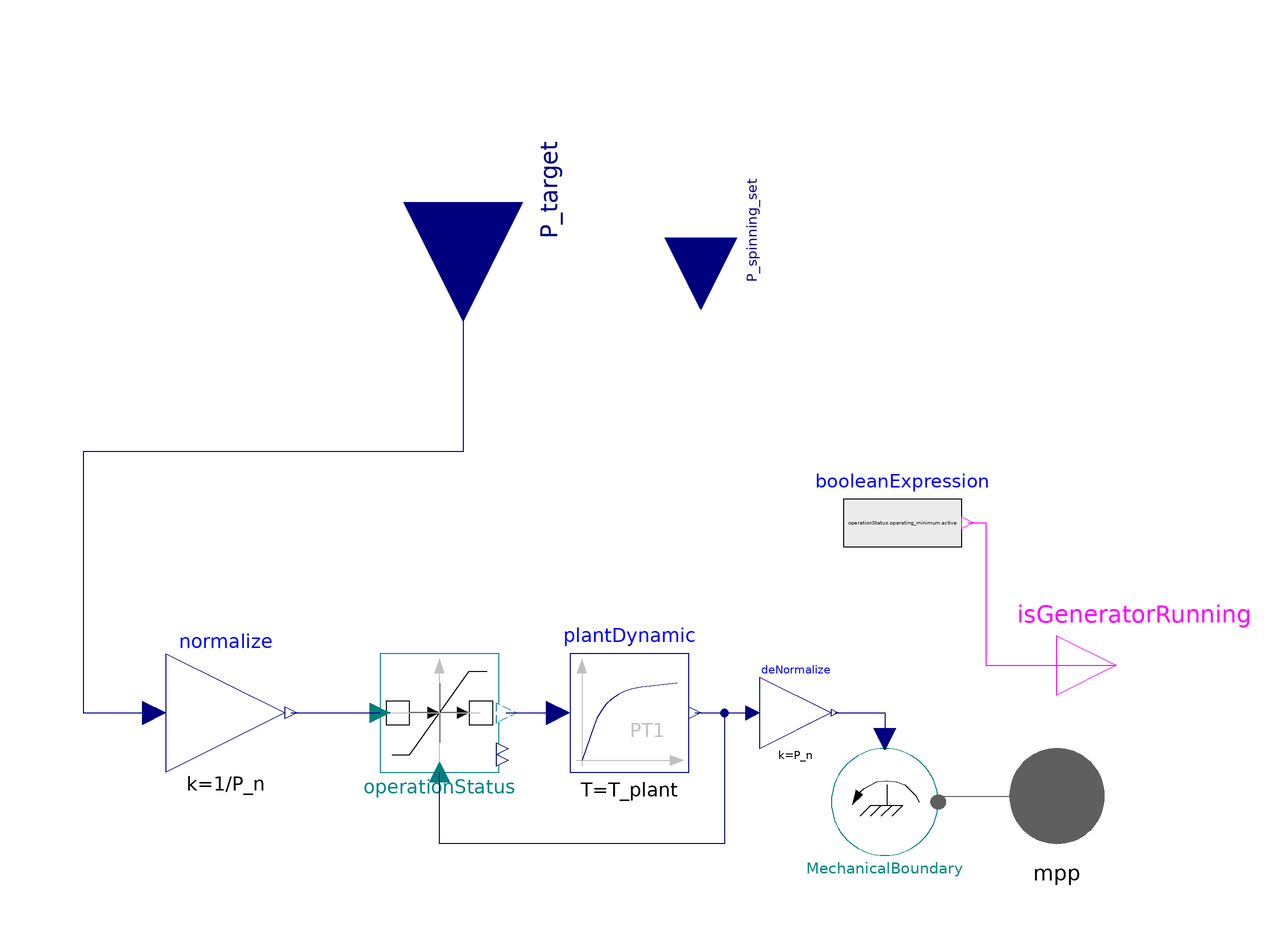

The Modelica model whose source follows is shown above as a component diagram (icons at their Placement, wires along their Line points).

model Gasturbine "Model of a gasturbine with three states (halt / startup / running), pyhsical constraints (Pmin,Pmax,Pgradmax) and first order dynamics"



//________________________________________________________________________________//
// Component of the TransiEnt Library, version: 2.0.1                             //
//                                                                                //
// Licensed by Hamburg University of Technology under the 3-BSD-clause.           //
// Copyright 2021, Hamburg University of Technology.                              //
//________________________________________________________________________________//
//                                                                                //
// TransiEnt.EE, ResiliEntEE, IntegraNet and IntegraNet II are research projects  //
// supported by the German Federal Ministry of Economics and Energy               //
// (FKZ 03ET4003, 03ET4048, 0324027 and 03EI1008).                                //
// The TransiEnt Library research team consists of the following project partners://
// Institute of Engineering Thermodynamics (Hamburg University of Technology),    //
// Institute of Energy Systems (Hamburg University of Technology),                //
// Institute of Electrical Power and Energy Technology                            //
// (Hamburg University of Technology)                                             //
// Fraunhofer Institute for Environmental, Safety, and Energy Technology UMSICHT, //
// Gas- und Wärme-Institut Essen						  //
// and                                                                            //
// XRG Simulation GmbH (Hamburg, Germany).                                        //
//________________________________________________________________________________//





  // _____________________________________________
  //
  //          Imports and Class Hierarchy
  // _____________________________________________

  extends Base.PartialTurbine;
  extends TransiEnt.Basics.Icons.GasTurbine;

  // _____________________________________________
  //
  //             Visible Parameters
  // _____________________________________________

  outer SimCenter simCenter;

  parameter SI.Power P_n=1e6 "Nominal power of plant";

  parameter Real P_min_star=0.3 "Dimensionless minimum power (=20% of nominal power)";

  parameter Real P_max_star=1 "Dimensionless maximum power (=Nominal power)";

  parameter Real P_grad_max_star=0.1/60 "Dimensionless maximum power gradient per second (12% of P_nom per minute)";

  parameter Real Td=1e-3 "The higher Nd, the closer y follows u"
                                            annotation(Dialog(group="Numerical"));
  parameter Boolean useThresh=false "Use threshould for suppression of numerical noise"
                                                         annotation(Dialog(group="Numerical"));
  parameter Real thres=1e-7 "If abs(u-y)< thres, y becomes a simple pass through of u. Increasing thres can improve simulation speed. However to large values can make the simulation unstable. 
     A good starting point is the choice thres = tolerance/1000."  annotation(Dialog(group="Numerical"));

  parameter Real P_turb_init=0 "Initial or guess value of turbine power (in p.u.)";

  parameter SI.Time T_plant=10 "Turbine first order dynamic";

  parameter SI.Time t_startup=360 "Startup time (no output during startup)";

  //parameter SI.Time t_shutdown=60 "Time it takes to disconnect from grid (P=P_set during shutdown)";

  parameter Real thres_hyst=1e-10 "Threshold for hysteresis for switch from halt to startup (chattering might occur, hysteresis might help avoiding this)" annotation(Dialog(group="Numerical"));

  parameter SI.Time t_eps=10 "Threshold time for transitions" annotation(Dialog(group="Numerical"));

  parameter Boolean useSlewRateLimiter=true "choose if slewRateLimiter is activated";


  // _____________________________________________
  //
  //                  Interfaces
  // _____________________________________________

  Modelica.Blocks.Interfaces.BooleanOutput isGeneratorRunning annotation (
      Placement(transformation(rotation=0, extent={{100,10},{120,30}})));

  // _____________________________________________
  //
  //           Instances of other Classes
  // _____________________________________________

  Modelica.Blocks.Math.Gain normalize(k=1/P_n) annotation (Placement(transformation(
        extent={{-10,-10},{10,10}},
        rotation=0,
        origin={-40,12})));

  Modelica.Blocks.Math.Gain deNormalize(k=P_n) annotation (Placement(transformation(extent={{50,6},{62,18}})));
  Boundaries.Mechanical.Power MechanicalBoundary annotation (Placement(transformation(extent={{62,-12},{80,6}})));

  // _____________________________________________
  //
  //           Diagnostic Variables
  // _____________________________________________

  Real P_set_star = -normalize.y "Normalized, always positive";
  Real P_is_star = -deNormalize.u "Normalized, always positive";
  Modelica.Blocks.Continuous.FirstOrder plantDynamic(
    T=T_plant,
    initType=Modelica.Blocks.Types.Init.InitialOutput,
    y_start=-P_turb_init/P_n) annotation (Placement(transformation(extent={{18,2},{38,22}})));
  replaceable TransiEnt.Components.Turbogroups.OperatingStates.ThreeStateDynamic operationStatus(
    useSlewRateLimiter=useSlewRateLimiter,
    t_startup=t_startup,
    P_star_init=P_turb_init/P_n,
    P_min_operating=P_min_star,
    P_max_operating=P_max_star,
    P_grad_operating=P_grad_max_star,
    thres_hyst=thres_hyst,
    thres=thres,
    useThresh=useThresh,
    P_grad_inf=P_grad_max_star,
    Td=Td,
    t_eps=t_eps) constrainedby TransiEnt.Components.Turbogroups.OperatingStates.PartialStateDynamic "Operating State Model" annotation (choicesAllMatching=true, Placement(transformation(extent={{-14,2},{6,22}})));

  Modelica.Blocks.Sources.BooleanExpression booleanExpression(y=operationStatus.operating_minimum.active) annotation (Placement(transformation(extent={{64,34},{84,54}})));
  TransiEnt.Basics.Interfaces.Electrical.ElectricPowerIn P_spinning_set "Setpoint for spinning reserve power"
                                                      annotation (Placement(transformation(
        rotation=270,
        extent={{-12,-12},{12,12}},
        origin={40,92})));
equation
  // _____________________________________________
  //
  //               Connect Statements
  // _____________________________________________

  connect(MechanicalBoundary.mpp, mpp) annotation (Line(
      points={{80,-3},{80,-2},{100,-2}},
      color={95,95,95},
      smooth=Smooth.None));
  connect(P_target, normalize.u) annotation (Line(
      points={{0,98},{0,56},{-64,56},{-64,12},{-52,12}},
      color={0,0,127},
      smooth=Smooth.None));
  connect(deNormalize.y, MechanicalBoundary.P_mech_set) annotation (
      Line(
      points={{62.6,12},{71,12},{71,7.62}},
      color={0,0,127},
      smooth=Smooth.None));
  connect(plantDynamic.y, deNormalize.u) annotation (Line(points={{39,12},{48.8,12}}, color={0,0,127}));
  connect(booleanExpression.y, isGeneratorRunning) annotation (Line(points={{85,44},{88,44},{88,42},{88,20},{110,20}}, color={255,0,255}));
  connect(normalize.y, operationStatus.P_set_star) annotation (Line(points={{-29,12},{-22,12},{-14,12}},
                                                                                                color={0,0,127}));
  connect(operationStatus.P_set_star_lim, plantDynamic.u) annotation (Line(points={{7.2,12},{7.2,12},{16,12}},  color={0,0,127}));
  connect(plantDynamic.y, operationStatus.P_actual_star) annotation (Line(points={{39,12},{44,12},{44,-10},{-4,-10},{-4,2}}, color={0,0,127}));
  annotation (Diagram(coordinateSystem(preserveAspectRatio=false, extent={{-100,-100},{100,100}})),
    Documentation(info="<html>
<p><b><span style=\"font-family: MS Shell Dlg 2; color: #008000;\">1. Purpose of model</span></b></p>
<p><span style=\"font-family: MS Shell Dlg 2;\">Turbine model modeled by </span></p>
<p><span style=\"font-family: MS Shell Dlg 2;\">- minimum / maximum power ouput</span></p>
<p><span style=\"font-family: MS Shell Dlg 2;\">- maximum power gradient</span></p>
<p><span style=\"font-family: MS Shell Dlg 2;\">- on / off status dependent on schedule value without time delay. Turbine shuts down if scheduled value is below minimum power</span></p>
<p><span style=\"font-family: MS Shell Dlg 2;\">- sends on/off status to momentum of inertia statistics </span></p>
<p><b><span style=\"font-family: MS Shell Dlg 2; color: #008000;\">2. Level of detail, physical effects considered, and physical insight</span></b></p>
<p><span style=\"font-family: MS Shell Dlg 2;\">(no remarks)</span></p>
<p><b><span style=\"font-family: MS Shell Dlg 2; color: #008000;\">3. Limits of validity </span></b></p>
<p><span style=\"font-family: MS Shell Dlg 2;\">Note, that no statistics are involved!</span></p>
<p><b><span style=\"font-family: MS Shell Dlg 2; color: #008000;\">4. Interfaces</span></b></p>
<p><span style=\"font-family: MS Shell Dlg 2;\">mpp: mechanical power port</span></p>
<p><span style=\"font-family: MS Shell Dlg 2;\">P_target: input for electric power in W</span></p>
<p><span style=\"font-family: MS Shell Dlg 2;\">P_spinning_set: input for electric power in W (setpoint for spinning reserve power)</span></p>
<p><span style=\"font-family: MS Shell Dlg 2;\">isGeneratorRunning: BooleanOutput</span></p>
<p><b><span style=\"font-family: MS Shell Dlg 2; color: #008000;\">5. Nomenclature</span></b></p>
<p><span style=\"font-family: MS Shell Dlg 2;\">(no elements)</span></p>
<p><b><span style=\"font-family: MS Shell Dlg 2; color: #008000;\">6. Governing Equations</span></b></p>
<p><span style=\"font-family: MS Shell Dlg 2;\">(no equations)</span></p>
<p><b><span style=\"font-family: MS Shell Dlg 2; color: #008000;\">7. Remarks for Usage</span></b></p>
<p><span style=\"font-family: MS Shell Dlg 2;\">The input P_spinning_set is supposed to be gradient limited by limtations of the primary balancing offer mechanism which has normally a higher gradient limit than the rest of the plant.</span></p>
<p><span style=\"font-family: MS Shell Dlg 2;\">The input P_target is the sum of secondary balancing setpoint and scheduled set point</span></p>
<p><b><span style=\"font-family: MS Shell Dlg 2; color: #008000;\">8. Validation</span></b></p>
<p><span style=\"font-family: MS Shell Dlg 2;\">(no remarks)</span></p>
<p><b><span style=\"font-family: MS Shell Dlg 2; color: #008000;\">9. References</span></b></p>
<p><span style=\"font-family: MS Shell Dlg 2;\">(no remarks)</span></p>
<p><b><span style=\"font-family: MS Shell Dlg 2; color: #008000;\">10. Version History</span></b></p>
<p><span style=\"font-family: MS Shell Dlg 2;\">Model created by Pascal Dubucq (dubucq@tuhh.de) on 01.10.2014</span></p>
<p><span style=\"font-family: MS Shell Dlg 2;\">Model modified by Robert Flesch (flesch@xrg-simulation.de) in Feb 2021: added feedback of actual power to control</span></p>
</html>"));
end Gasturbine;